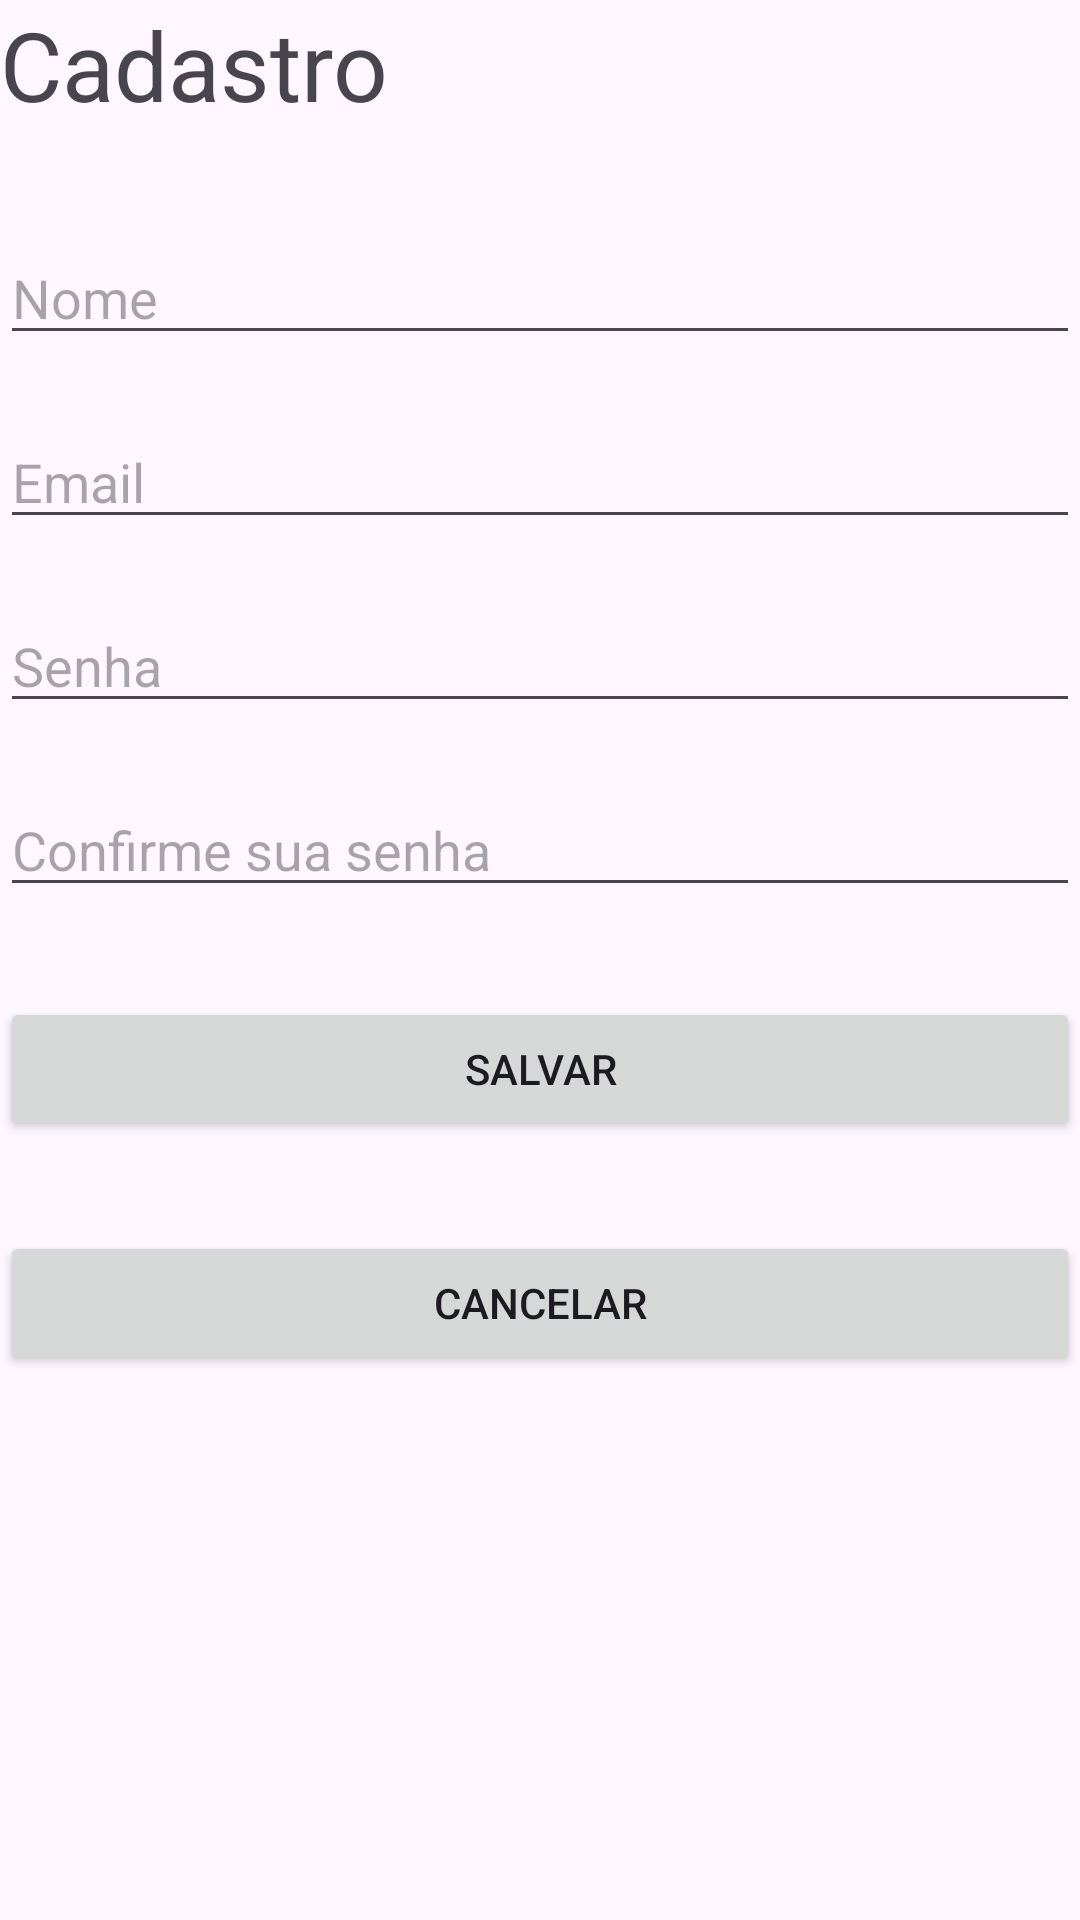

Produce the Android XML layout that renders to this screen, including the resource entries it uses.
<!-- AndroidManifest.xml: application theme Theme.ProjetoMaaS -->
<!-- res/layout/activity_cadastro.xml -->
<?xml version="1.0" encoding="utf-8"?>
<LinearLayout xmlns:android="http://schemas.android.com/apk/res/android"
    xmlns:app="http://schemas.android.com/apk/res-auto"
    xmlns:tools="http://schemas.android.com/tools"
    android:id="@+id/main"
    android:layout_width="match_parent"
    android:layout_height="match_parent"
    android:layout_margin="20dp"
    android:orientation="vertical"
    tools:context=".CadastroActivity">

    <TextView
        android:layout_width="wrap_content"
        android:layout_height="wrap_content"
        android:text="Cadastro"
        android:textSize="32sp"
        android:layout_marginBottom="34dp"/>

    <EditText
        android:id="@+id/txtNomeCadastro"
        android:layout_width="match_parent"
        android:layout_height="wrap_content"
        android:hint="Nome" />

    <EditText
        android:id="@+id/txtEmailCadastro"
        android:layout_width="match_parent"
        android:layout_height="wrap_content"
        android:hint="Email"
        android:layout_marginTop="20sp"/>

    <EditText
        android:id="@+id/txtSenhaCadastro"
        android:layout_width="match_parent"
        android:layout_height="wrap_content"
        android:hint="Senha"
        android:layout_marginTop="20sp"/>

    <EditText
        android:id="@+id/txtConfirmeSenha"
        android:layout_width="match_parent"
        android:layout_height="wrap_content"
        android:hint="Confirme sua senha"
        android:layout_marginTop="20sp"/>



    <Button
        android:id="@+id/btnSalvar"
        android:layout_width="match_parent"
        android:layout_height="wrap_content"
        android:layout_gravity="center"
        android:layout_marginTop="30dp"
        android:text="Salvar"/>

    <Button
        android:id="@+id/btnCancelarCadastro"
        android:layout_width="match_parent"
        android:layout_height="wrap_content"
        android:gravity="center"
        android:layout_marginTop="30dp"
        android:text="Cancelar"/>

</LinearLayout>
<!-- resources referenced by this layout -->
<resources>
  <style name="Theme.ProjetoMaaS" parent="Base.Theme.ProjetoMaaS" />
  <style name="Base.Theme.ProjetoMaaS" parent="Theme.Material3.DayNight.NoActionBar">
          
          
      </style>
</resources>
